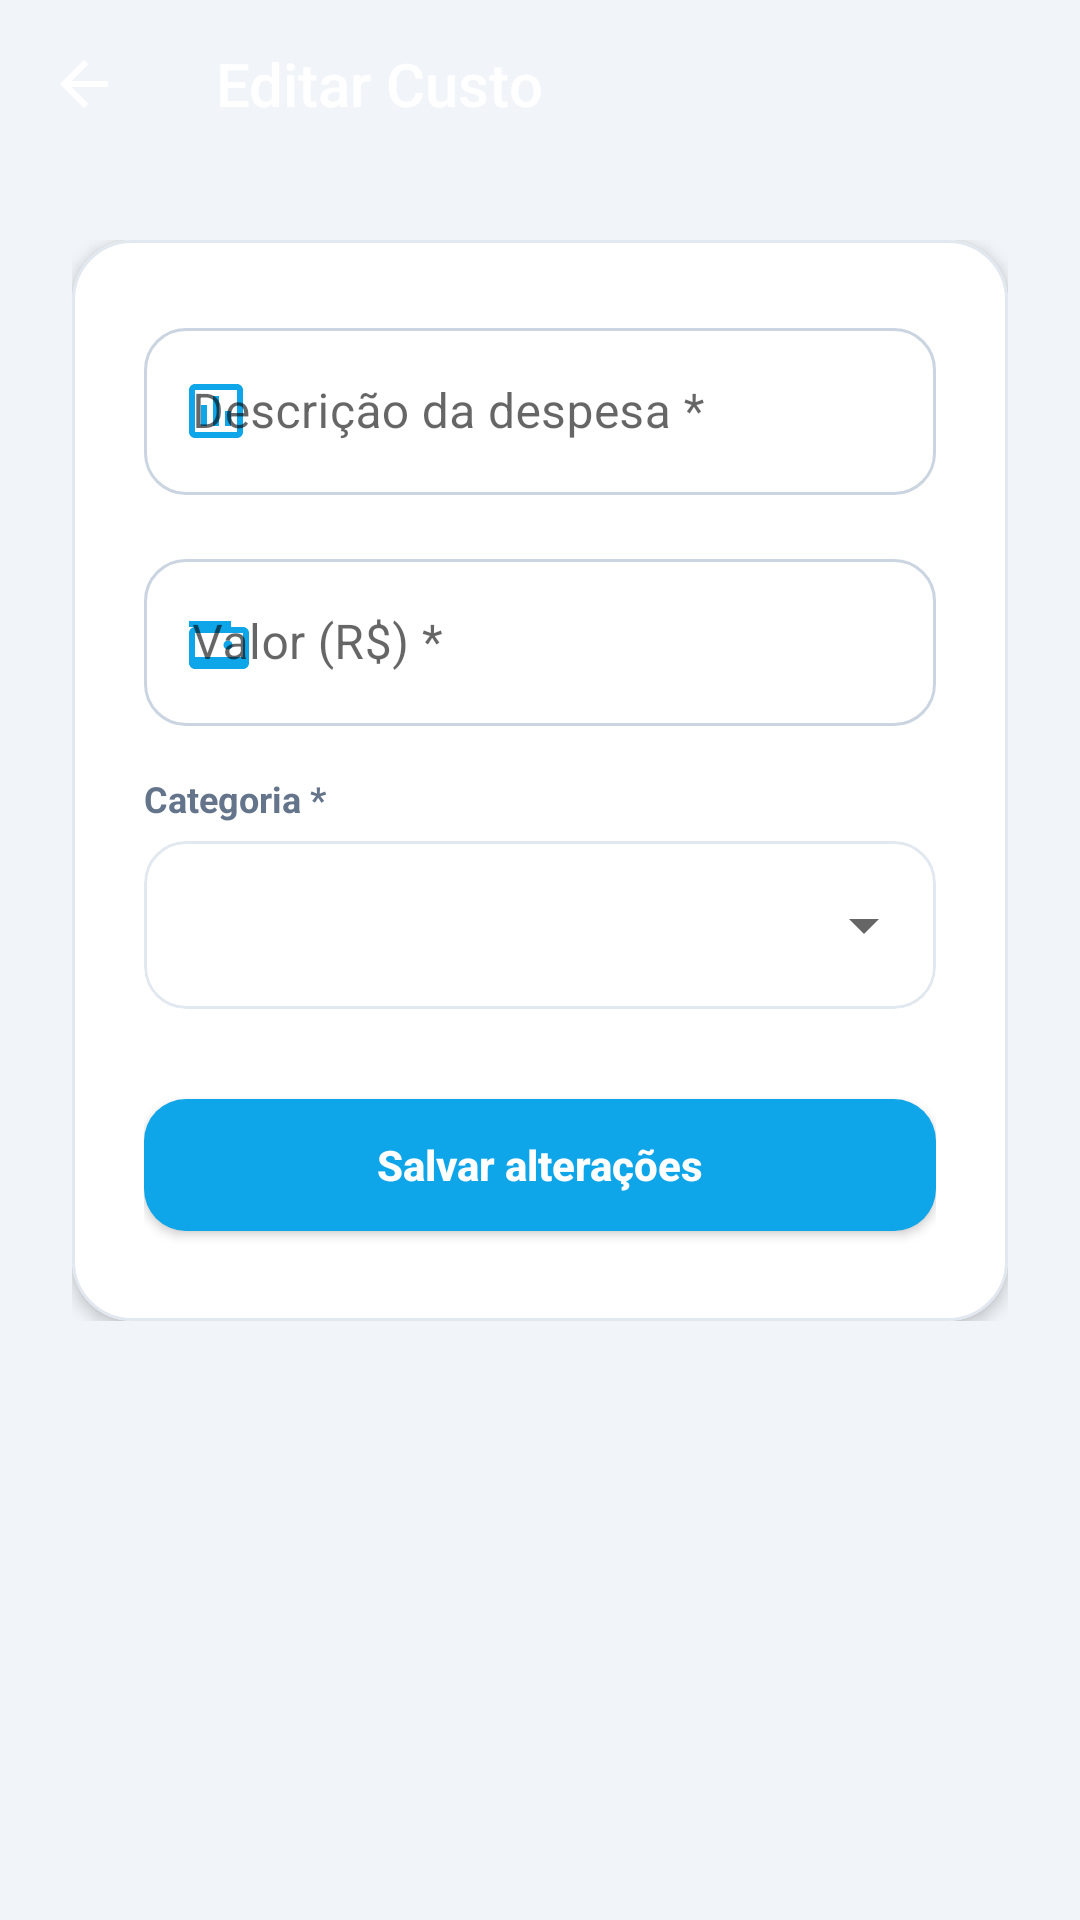

Android layout source for this screen:
<!-- AndroidManifest.xml: application theme Theme.CostControl -->
<!-- res/layout/activity_cost_edit.xml -->
<?xml version="1.0" encoding="utf-8"?>
<LinearLayout xmlns:android="http://schemas.android.com/apk/res/android"
    xmlns:app="http://schemas.android.com/apk/res-auto"
    android:layout_width="match_parent"
    android:layout_height="match_parent"
    android:background="@color/backgroundColor"
    android:orientation="vertical">

    <androidx.appcompat.widget.Toolbar
        android:id="@+id/toolbar"
        style="@style/Widget.CostControl.Toolbar"
        android:layout_width="match_parent"
        android:layout_height="?attr/actionBarSize"
        app:navigationIcon="?attr/homeAsUpIndicator"
        app:title="Editar Custo" />

    <ScrollView
        android:layout_width="match_parent"
        android:layout_height="match_parent"
        android:overScrollMode="never">

        <LinearLayout
            android:layout_width="match_parent"
            android:layout_height="wrap_content"
            android:orientation="vertical"
            android:padding="@dimen/spacing_lg">

            <com.google.android.material.card.MaterialCardView
                style="@style/Widget.CostControl.Card"
                android:layout_width="match_parent"
                android:layout_height="wrap_content">

                <LinearLayout
                    android:layout_width="match_parent"
                    android:layout_height="wrap_content"
                    android:orientation="vertical"
                    android:padding="@dimen/spacing_lg">

                    <com.google.android.material.textfield.TextInputLayout
                        android:id="@+id/tilCostDesc"
                        style="@style/Widget.CostControl.TextInput"
                        android:layout_width="match_parent"
                        android:layout_height="wrap_content"
                        android:hint="Descrição da despesa *"
                        app:startIconDrawable="@drawable/ic_receipt"
                        app:startIconTint="@color/colorAccent">

                        <com.google.android.material.textfield.TextInputEditText
                            android:id="@+id/tietCostDesc"
                            android:layout_width="match_parent"
                            android:layout_height="wrap_content"
                            android:inputType="textCapSentences"
                            android:maxLines="1" />
                    </com.google.android.material.textfield.TextInputLayout>

                    <com.google.android.material.textfield.TextInputLayout
                        android:id="@+id/tilCostValue"
                        style="@style/Widget.CostControl.TextInput"
                        android:layout_width="match_parent"
                        android:layout_height="wrap_content"
                        android:layout_marginTop="@dimen/spacing_md"
                        android:hint="Valor (R$) *"
                        app:prefixText="R$"
                        app:startIconDrawable="@drawable/ic_wallet"
                        app:startIconTint="@color/colorAccent">

                        <com.google.android.material.textfield.TextInputEditText
                            android:id="@+id/tietCostValue"
                            android:layout_width="match_parent"
                            android:layout_height="wrap_content"
                            android:inputType="numberDecimal"
                            android:maxLines="1" />
                    </com.google.android.material.textfield.TextInputLayout>

                    <TextView
                        android:layout_width="wrap_content"
                        android:layout_height="wrap_content"
                        android:layout_marginTop="@dimen/spacing_md"
                        android:text="Categoria *"
                        android:textColor="@color/textColorSecondary"
                        android:textSize="12sp"
                        android:textStyle="bold" />

                    <com.google.android.material.card.MaterialCardView
                        android:layout_width="match_parent"
                        android:layout_height="56dp"
                        android:layout_marginTop="6dp"
                        app:cardBackgroundColor="@color/white"
                        app:cardCornerRadius="@dimen/radius_md"
                        app:cardElevation="0dp"
                        app:strokeColor="@color/strokeLight"
                        app:strokeWidth="1dp">

                        <Spinner
                            android:id="@+id/spinnerCategory"
                            android:layout_width="match_parent"
                            android:layout_height="match_parent"
                            android:paddingHorizontal="@dimen/spacing_md"
                            android:spinnerMode="dropdown" />
                    </com.google.android.material.card.MaterialCardView>

                    <com.google.android.material.button.MaterialButton
                        android:id="@+id/btnUpdateCost"
                        style="@style/Widget.CostControl.Button.Accent"
                        android:layout_width="match_parent"
                        android:layout_height="wrap_content"
                        android:layout_marginTop="@dimen/spacing_lg"
                        android:text="Salvar alterações" />
                </LinearLayout>
            </com.google.android.material.card.MaterialCardView>
        </LinearLayout>
    </ScrollView>
</LinearLayout>
<!-- resources referenced by this layout -->
<resources>
  <color name="backgroundColor">#F1F5F9</color>
  <color name="colorAccent">#0EA5E9</color>
  <color name="strokeLight">#E2E8F0</color>
  <color name="textColorSecondary">#64748B</color>
  <color name="white">#FFFFFFFF</color>
  <dimen name="radius_md">14dp</dimen>
  <dimen name="spacing_lg">24dp</dimen>
  <dimen name="spacing_md">16dp</dimen>
  <!-- drawable ic_receipt (drawable) -->
  <vector xmlns:android="http://schemas.android.com/apk/res/android"
      android:width="24dp"
      android:height="24dp"
      android:viewportWidth="24"
      android:viewportHeight="24">
      <path
          android:fillColor="#0F172A"
          android:pathData="M19,3H5C3.9,3 3,3.9 3,5v14c0,1.1 0.9,2 2,2h14c1.1,0 2,-0.9 2,-2V5C21,3.9 20.1,3 19,3zM19,19H5V5h14V19zM7,10h2v7H7V10zM11,7h2v10h-2V7zM15,12h2v5h-2V12z" />
  </vector>
  <!-- drawable ic_wallet (drawable) -->
  <vector xmlns:android="http://schemas.android.com/apk/res/android"
      android:width="24dp"
      android:height="24dp"
      android:viewportWidth="24"
      android:viewportHeight="24">
      <path
          android:fillColor="#0EA5E9"
          android:pathData="M21,7H5c-1.1,0 -2,0.9 -2,2v10c0,1.1 0.9,2 2,2h16c1.1,0 2,-0.9 2,-2V9c0,-1.1 -0.9,-2 -2,-2zM21,17H5V9h16v8zM16,14.5c0.83,0 1.5,-0.67 1.5,-1.5s-0.67,-1.5 -1.5,-1.5 -1.5,0.67 -1.5,1.5 0.67,1.5 1.5,1.5zM3,5h14v2H3V5z" />
  </vector>
  <style name="Widget.CostControl.Button.Accent" parent="Widget.CostControl.Button.Primary">
          <item name="backgroundTint">@color/colorAccent</item>
      </style>
  <style name="Widget.CostControl.Card" parent="Widget.MaterialComponents.CardView">
          <item name="cardCornerRadius">@dimen/radius_lg</item>
          <item name="cardElevation">@dimen/card_elevation</item>
          <item name="cardBackgroundColor">@color/cardBackgroundColor</item>
          <item name="strokeWidth">1dp</item>
          <item name="strokeColor">@color/strokeLight</item>
      </style>
  <style name="Widget.CostControl.Toolbar" parent="Widget.AppCompat.Toolbar">
          <item name="android:background">@drawable/bg_toolbar_gradient</item>
          <item name="android:elevation">@dimen/toolbar_elevation</item>
          <item name="titleTextColor">@color/white</item>
          <item name="subtitleTextColor">@color/textColorMutedOnPrimary</item>
          <item name="android:theme">@style/ThemeOverlay.CostControl.Toolbar</item>
      </style>
  <style name="Widget.CostControl.Button.Primary" parent="Widget.MaterialComponents.Button">
          <item name="android:textColor">@color/white</item>
          <item name="android:textStyle">bold</item>
          <item name="android:textAllCaps">false</item>
          <item name="android:letterSpacing">0</item>
          <item name="cornerRadius">@dimen/radius_md</item>
          <item name="android:minHeight">56dp</item>
          <item name="backgroundTint">@color/colorPrimary</item>
          <item name="elevation">2dp</item>
      </style>
  <dimen name="radius_lg">20dp</dimen>
  <dimen name="card_elevation">3dp</dimen>
  <color name="cardBackgroundColor">#FFFFFF</color>
  <dimen name="toolbar_elevation">6dp</dimen>
  <color name="textColorMutedOnPrimary">#94A3B8</color>
  <style name="ThemeOverlay.CostControl.Toolbar" parent="ThemeOverlay.AppCompat.Dark.ActionBar">
          <item name="colorControlNormal">@color/white</item>
      </style>
  <color name="colorPrimary">#0F172A</color>
  <color name="colorPrimaryDark">#020617</color>
  <color name="colorAccentDark">#0284C7</color>
</resources>
